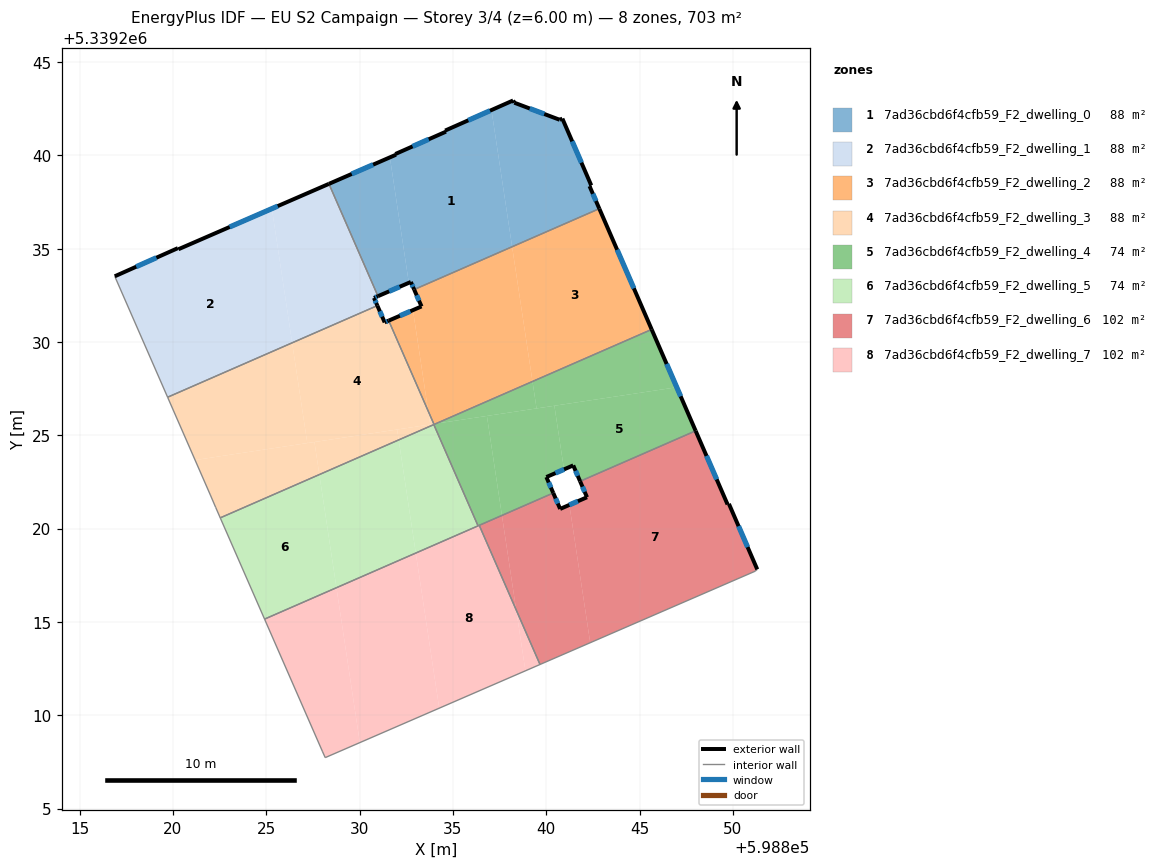
=== STOREY PLAN SPEC (per zone: floor XY polygon, exterior-wall plan segments, windows/doors) ===
zone 1: 7ad36cbd6f4cfb59_F2_dwelling_0  (87.9 m²)
  floor: (598837.07, 5339242.42) (598838.17, 5339235.10) (598832.92, 5339232.81) (598832.75, 5339233.21) (598832.64, 5339233.17) (598831.62, 5339239.89) (598831.95, 5339240.03) (598831.92, 5339240.07) (598834.63, 5339241.27) (598834.58, 5339241.33)
  floor: (598840.86, 5339241.97) (598842.41, 5339238.39) (598842.32, 5339238.35) (598842.84, 5339237.14) (598838.17, 5339235.10) (598837.07, 5339242.42) (598838.23, 5339242.94) (598838.29, 5339242.82) (598840.72, 5339241.90)
  floor: (598831.62, 5339239.89) (598832.64, 5339233.17) (598830.99, 5339232.45) (598828.36, 5339238.47)
  exterior wall: (598832.75, 5339233.21) – (598832.92, 5339232.81)  [0.4 m]
    window: (598832.81, 5339233.08) – (598832.86, 5339232.95)  [0.1 m²]
  exterior wall: (598830.99, 5339232.45) – (598832.75, 5339233.21)  [1.9 m]
    window: (598831.58, 5339232.71) – (598832.15, 5339232.96)  [0.6 m²]
  exterior wall: (598831.95, 5339240.03) – (598828.36, 5339238.47)  [3.9 m]
    window: (598830.73, 5339239.50) – (598829.58, 5339239.00)  [1.2 m²]
  exterior wall: (598831.95, 5339240.03) – (598831.92, 5339240.07)  [0.0 m]
  exterior wall: (598834.63, 5339241.27) – (598831.92, 5339240.07)  [3.0 m]
    window: (598833.70, 5339240.86) – (598832.84, 5339240.48)  [0.9 m²]
  exterior wall: (598834.58, 5339241.33) – (598834.63, 5339241.27)  [0.1 m]
  exterior wall: (598838.23, 5339242.94) – (598834.58, 5339241.33)  [4.0 m]
    window: (598836.99, 5339242.39) – (598835.82, 5339241.87)  [1.2 m²]
  exterior wall: (598838.29, 5339242.82) – (598838.23, 5339242.94)  [0.1 m]
  exterior wall: (598840.72, 5339241.90) – (598838.29, 5339242.82)  [2.6 m]
    window: (598839.90, 5339242.21) – (598839.12, 5339242.51)  [0.8 m²]
  exterior wall: (598840.86, 5339241.97) – (598840.72, 5339241.90)  [0.2 m]
  exterior wall: (598842.41, 5339238.39) – (598840.86, 5339241.97)  [3.9 m]
    window: (598841.89, 5339239.61) – (598841.39, 5339240.75)  [1.2 m²]
  exterior wall: (598842.32, 5339238.35) – (598842.41, 5339238.39)  [0.1 m]
  exterior wall: (598842.84, 5339237.14) – (598842.32, 5339238.35)  [1.3 m]
    window: (598842.67, 5339237.55) – (598842.50, 5339237.94)  [0.4 m²]
  interior walls: 2
zone 2: 7ad36cbd6f4cfb59_F2_dwelling_1  (87.9 m²)
  floor: (598825.30, 5339237.14) (598826.39, 5339229.95) (598819.72, 5339227.04) (598816.90, 5339233.47) (598816.88, 5339233.52) (598820.27, 5339235.03) (598820.30, 5339234.97)
  floor: (598828.36, 5339238.47) (598830.99, 5339232.45) (598830.77, 5339232.36) (598830.95, 5339231.95) (598826.39, 5339229.95) (598825.30, 5339237.14)
  exterior wall: (598820.27, 5339235.03) – (598816.88, 5339233.52)  [3.7 m]
    window: (598819.11, 5339234.51) – (598818.03, 5339234.03)  [1.1 m²]
  exterior wall: (598820.30, 5339234.97) – (598820.27, 5339235.03)  [0.1 m]
  exterior wall: (598828.36, 5339238.47) – (598820.30, 5339234.97)  [8.8 m]
    window: (598825.62, 5339237.28) – (598823.04, 5339236.16)  [2.7 m²]
  exterior wall: (598830.77, 5339232.36) – (598830.99, 5339232.45)  [0.2 m]
    window: (598830.84, 5339232.39) – (598830.91, 5339232.42)  [0.1 m²]
  exterior wall: (598830.95, 5339231.95) – (598830.77, 5339232.36)  [0.5 m]
    window: (598830.89, 5339232.09) – (598830.83, 5339232.22)  [0.1 m²]
  interior walls: 4
zone 3: 7ad36cbd6f4cfb59_F2_dwelling_2  (87.9 m²)
  floor: (598842.84, 5339237.14) (598845.65, 5339230.67) (598839.26, 5339227.88) (598838.17, 5339235.10)
  floor: (598838.17, 5339235.10) (598839.26, 5339227.88) (598834.09, 5339225.62) (598833.98, 5339225.61) (598833.68, 5339226.30) (598832.86, 5339231.71) (598833.32, 5339231.91) (598832.92, 5339232.81)
  floor: (598832.86, 5339231.71) (598833.68, 5339226.30) (598831.56, 5339231.14)
  exterior wall: (598845.65, 5339230.67) – (598842.84, 5339237.14)  [7.1 m]
    window: (598844.69, 5339232.87) – (598843.80, 5339234.94)  [2.2 m²]
  exterior wall: (598833.32, 5339231.91) – (598831.56, 5339231.14)  [1.9 m]
    window: (598832.72, 5339231.65) – (598832.16, 5339231.40)  [0.6 m²]
  exterior wall: (598832.92, 5339232.81) – (598833.32, 5339231.91)  [1.0 m]
    window: (598833.06, 5339232.50) – (598833.18, 5339232.21)  [0.3 m²]
  interior walls: 3
zone 4: 7ad36cbd6f4cfb59_F2_dwelling_3  (87.9 m²)
  floor: (598831.56, 5339231.14) (598833.68, 5339226.30) (598833.79, 5339225.58) (598827.20, 5339224.58) (598826.39, 5339229.95) (598830.95, 5339231.95) (598831.34, 5339231.05)
  floor: (598827.58, 5339224.64) (598827.84, 5339222.90) (598822.54, 5339220.58) (598822.29, 5339221.14) (598822.01, 5339221.80) (598821.19, 5339223.67)
  floor: (598826.39, 5339229.95) (598827.20, 5339224.58) (598821.19, 5339223.67) (598819.72, 5339227.04)
  floor: (598833.68, 5339226.30) (598833.98, 5339225.61) (598833.79, 5339225.58)
  floor: (598832.01, 5339225.31) (598832.10, 5339224.75) (598827.84, 5339222.90) (598827.58, 5339224.64)
  floor: (598833.98, 5339225.61) (598833.99, 5339225.58) (598832.10, 5339224.75) (598832.01, 5339225.31)
  exterior wall: (598831.34, 5339231.05) – (598830.95, 5339231.95)  [1.0 m]
    window: (598831.21, 5339231.36) – (598831.09, 5339231.64)  [0.3 m²]
  exterior wall: (598831.56, 5339231.14) – (598831.34, 5339231.05)  [0.2 m]
    window: (598831.49, 5339231.11) – (598831.42, 5339231.08)  [0.1 m²]
  interior walls: 7
zone 5: 7ad36cbd6f4cfb59_F2_dwelling_4  (73.9 m²)
  floor: (598836.82, 5339226.04) (598837.63, 5339220.71) (598836.35, 5339220.15) (598833.98, 5339225.58) (598834.09, 5339225.62)
  floor: (598845.65, 5339230.67) (598846.99, 5339227.57) (598839.48, 5339226.44) (598839.26, 5339227.88)
  floor: (598840.44, 5339226.58) (598840.95, 5339223.17) (598840.01, 5339222.76) (598840.38, 5339221.91) (598837.63, 5339220.71) (598836.82, 5339226.04)
  floor: (598846.99, 5339227.57) (598848.01, 5339225.24) (598841.81, 5339222.54) (598841.45, 5339223.39) (598840.95, 5339223.17) (598840.44, 5339226.58)
  floor: (598839.26, 5339227.88) (598839.48, 5339226.44) (598834.09, 5339225.62)
  exterior wall: (598840.01, 5339222.76) – (598841.45, 5339223.39)  [1.6 m]
    window: (598840.50, 5339222.98) – (598840.96, 5339223.18)  [0.5 m²]
  exterior wall: (598840.38, 5339221.91) – (598840.01, 5339222.76)  [0.9 m]
    window: (598840.25, 5339222.20) – (598840.13, 5339222.47)  [0.3 m²]
  exterior wall: (598848.01, 5339225.24) – (598845.65, 5339230.67)  [5.9 m]
    window: (598847.20, 5339227.09) – (598846.45, 5339228.82)  [1.8 m²]
  exterior wall: (598841.45, 5339223.39) – (598841.81, 5339222.54)  [0.9 m]
    window: (598841.57, 5339223.10) – (598841.69, 5339222.83)  [0.3 m²]
  interior walls: 6
zone 6: 7ad36cbd6f4cfb59_F2_dwelling_5  (73.9 m²)
  floor: (598827.84, 5339222.90) (598828.76, 5339216.83) (598824.91, 5339215.15) (598822.54, 5339220.58)
  floor: (598832.10, 5339224.75) (598833.01, 5339218.69) (598828.76, 5339216.83) (598827.84, 5339222.90)
  floor: (598833.98, 5339225.58) (598836.35, 5339220.15) (598833.01, 5339218.69) (598832.10, 5339224.75)
  interior walls: 4
zone 7: 7ad36cbd6f4cfb59_F2_dwelling_6  (101.9 m²)
  floor: (598841.24, 5339221.27) (598842.36, 5339213.89) (598839.67, 5339212.72) (598838.39, 5339215.64) (598837.63, 5339220.71) (598840.38, 5339221.91) (598840.75, 5339221.06)
  floor: (598848.01, 5339225.24) (598849.71, 5339221.30) (598849.79, 5339221.33) (598851.31, 5339217.82) (598851.19, 5339217.71) (598842.36, 5339213.89) (598841.24, 5339221.27) (598842.19, 5339221.68) (598841.81, 5339222.54)
  floor: (598837.63, 5339220.71) (598838.39, 5339215.64) (598836.41, 5339220.18)
  exterior wall: (598841.81, 5339222.54) – (598842.19, 5339221.68)  [0.9 m]
    window: (598841.94, 5339222.25) – (598842.06, 5339221.97)  [0.3 m²]
  exterior wall: (598849.71, 5339221.30) – (598848.01, 5339225.24)  [4.3 m]
    window: (598849.13, 5339222.64) – (598848.59, 5339223.90)  [1.3 m²]
  exterior wall: (598849.79, 5339221.33) – (598849.71, 5339221.30)  [0.1 m]
  exterior wall: (598851.31, 5339217.82) – (598849.79, 5339221.33)  [3.8 m]
    window: (598850.79, 5339219.01) – (598850.30, 5339220.13)  [1.2 m²]
  exterior wall: (598840.75, 5339221.06) – (598840.38, 5339221.91)  [0.9 m]
    window: (598840.62, 5339221.35) – (598840.50, 5339221.62)  [0.3 m²]
  exterior wall: (598842.19, 5339221.68) – (598840.75, 5339221.06)  [1.6 m]
    window: (598841.70, 5339221.47) – (598841.24, 5339221.27)  [0.5 m²]
  interior walls: 5
zone 8: 7ad36cbd6f4cfb59_F2_dwelling_7  (101.9 m²)
  floor: (598833.01, 5339218.69) (598834.27, 5339210.38) (598830.01, 5339208.54) (598828.76, 5339216.83)
  floor: (598828.76, 5339216.83) (598830.01, 5339208.54) (598828.16, 5339207.73) (598828.00, 5339208.08) (598824.91, 5339215.15)
  floor: (598836.41, 5339220.18) (598838.39, 5339215.64) (598838.88, 5339212.38) (598834.27, 5339210.38) (598833.01, 5339218.69)
  floor: (598838.39, 5339215.64) (598839.67, 5339212.72) (598838.88, 5339212.38)
  interior walls: 6

=== DERIVED (storey summary) ===
Building: EU S2 Campaign
Storey: 3 of 4  (floor level z = 6.00 m)
Storey gross floor area: 703.2 m²
Zones on this storey: 8
  - 7ad36cbd6f4cfb59_F2_dwelling_0: floor 87.9 m²; exterior wall 21.5 m (64.6 m²); 8 window(s) 6.4 m²; WWR 10.0%
  - 7ad36cbd6f4cfb59_F2_dwelling_1: floor 87.9 m²; exterior wall 13.2 m (39.7 m²); 4 window(s) 4.0 m²; WWR 10.2%
  - 7ad36cbd6f4cfb59_F2_dwelling_2: floor 87.9 m²; exterior wall 10.0 m (29.9 m²); 3 window(s) 3.0 m²; WWR 10.2%
  - 7ad36cbd6f4cfb59_F2_dwelling_3: floor 87.9 m²; exterior wall 1.2 m (3.6 m²); 2 window(s) 0.4 m²; WWR 10.2%
  - 7ad36cbd6f4cfb59_F2_dwelling_4: floor 73.9 m²; exterior wall 9.4 m (28.1 m²); 4 window(s) 2.9 m²; WWR 10.2%
  - 7ad36cbd6f4cfb59_F2_dwelling_5: floor 73.9 m²
  - 7ad36cbd6f4cfb59_F2_dwelling_6: floor 101.9 m²; exterior wall 11.6 m (34.9 m²); 5 window(s) 3.5 m²; WWR 10.1%
  - 7ad36cbd6f4cfb59_F2_dwelling_7: floor 101.9 m²
Zone adjacency (shared interzone walls):
  - 7ad36cbd6f4cfb59_F2_dwelling_0 ↔ 7ad36cbd6f4cfb59_F2_dwelling_1
  - 7ad36cbd6f4cfb59_F2_dwelling_0 ↔ 7ad36cbd6f4cfb59_F2_dwelling_2
  - 7ad36cbd6f4cfb59_F2_dwelling_1 ↔ 7ad36cbd6f4cfb59_F2_dwelling_3
  - 7ad36cbd6f4cfb59_F2_dwelling_2 ↔ 7ad36cbd6f4cfb59_F2_dwelling_3
  - 7ad36cbd6f4cfb59_F2_dwelling_2 ↔ 7ad36cbd6f4cfb59_F2_dwelling_4
  - 7ad36cbd6f4cfb59_F2_dwelling_3 ↔ 7ad36cbd6f4cfb59_F2_dwelling_4
  - 7ad36cbd6f4cfb59_F2_dwelling_3 ↔ 7ad36cbd6f4cfb59_F2_dwelling_5
  - 7ad36cbd6f4cfb59_F2_dwelling_4 ↔ 7ad36cbd6f4cfb59_F2_dwelling_5
  - 7ad36cbd6f4cfb59_F2_dwelling_4 ↔ 7ad36cbd6f4cfb59_F2_dwelling_6
  - 7ad36cbd6f4cfb59_F2_dwelling_4 ↔ 7ad36cbd6f4cfb59_F2_dwelling_7
  - 7ad36cbd6f4cfb59_F2_dwelling_5 ↔ 7ad36cbd6f4cfb59_F2_dwelling_7
  - 7ad36cbd6f4cfb59_F2_dwelling_6 ↔ 7ad36cbd6f4cfb59_F2_dwelling_7